Photos from the image-classification dataset "symptom" in the GitHub repository esgario/lara2018. Its 5 classes are: 1 health, leaf miner, rust, phoma, cercospora.

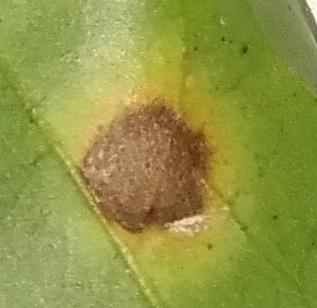
Label: cercospora

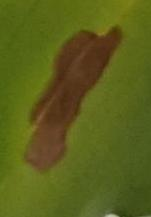
Label: leaf miner

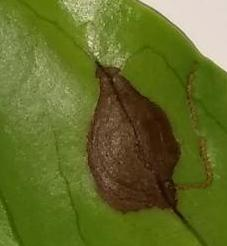
Label: phoma

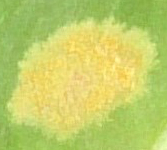
Label: rust

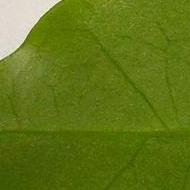
Label: 1 health

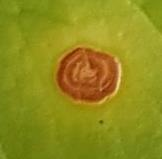
Label: cercospora
